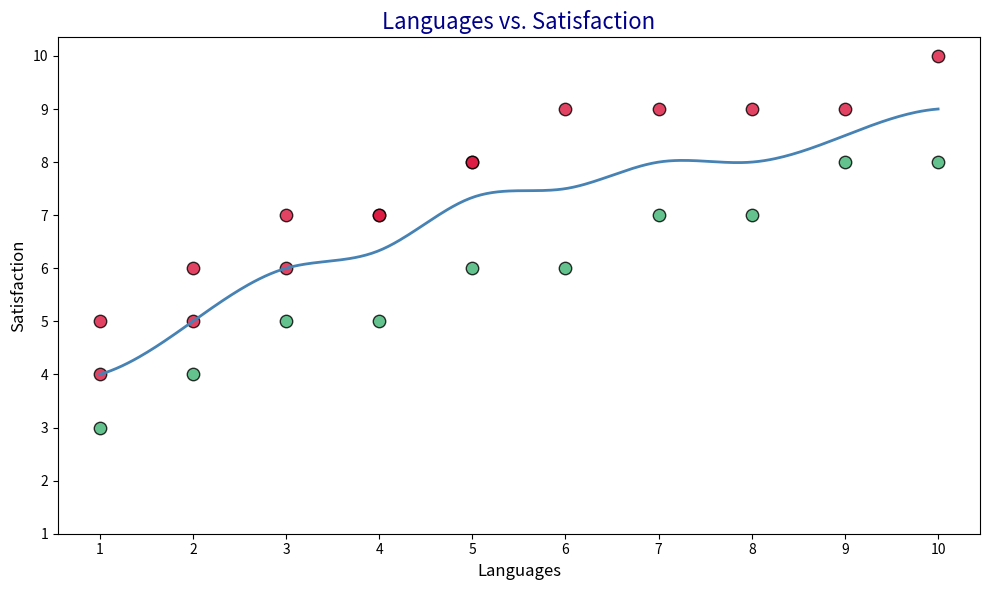

Source code (Python):
import numpy as np
import matplotlib.pyplot as plt
from scipy.interpolate import make_interp_spline

# Original data
languages_spoken = np.array([1, 1, 2, 2, 3, 3, 4, 4, 5, 5, 6, 7, 8, 9, 10])
satisfaction_level = np.array([4, 5, 5, 6, 6, 7, 7, 7, 8, 8, 9, 9, 9, 9, 10])

# New made-up data series
languages_spoken_new = np.array([1, 2, 3, 4, 5, 6, 7, 8, 9, 10])
satisfaction_level_new = np.array([3, 4, 5, 5, 6, 6, 7, 7, 8, 8])

# Combine original and new data
total_languages = np.concatenate([languages_spoken, languages_spoken_new])
total_satisfaction = np.concatenate([satisfaction_level, satisfaction_level_new])

# Calculate average satisfaction for the combined unique languages
unique_languages, indices = np.unique(total_languages, return_inverse=True)
avg_satisfaction = np.zeros_like(unique_languages, dtype=float)
for i in range(len(unique_languages)):
    avg_satisfaction[i] = total_satisfaction[indices == i].mean()

x_new = np.linspace(unique_languages.min(), unique_languages.max(), 300)
spline = make_interp_spline(unique_languages, avg_satisfaction, k=3)
y_smooth = spline(x_new)

plt.figure(figsize=(10, 6))
plt.scatter(languages_spoken, satisfaction_level, color='crimson', s=80, alpha=0.8, edgecolor='k')
plt.scatter(languages_spoken_new, satisfaction_level_new, color='mediumseagreen', s=80, alpha=0.8, edgecolor='k')
plt.plot(x_new, y_smooth, color='steelblue', linewidth=2)

plt.title('Languages vs. Satisfaction', fontsize=16, color='darkblue')
plt.xlabel('Languages', fontsize=12)
plt.ylabel('Satisfaction', fontsize=12)
plt.xticks(np.arange(1, 11, 1))
plt.yticks(np.arange(1, 11, 1))

plt.tight_layout()
plt.show()
